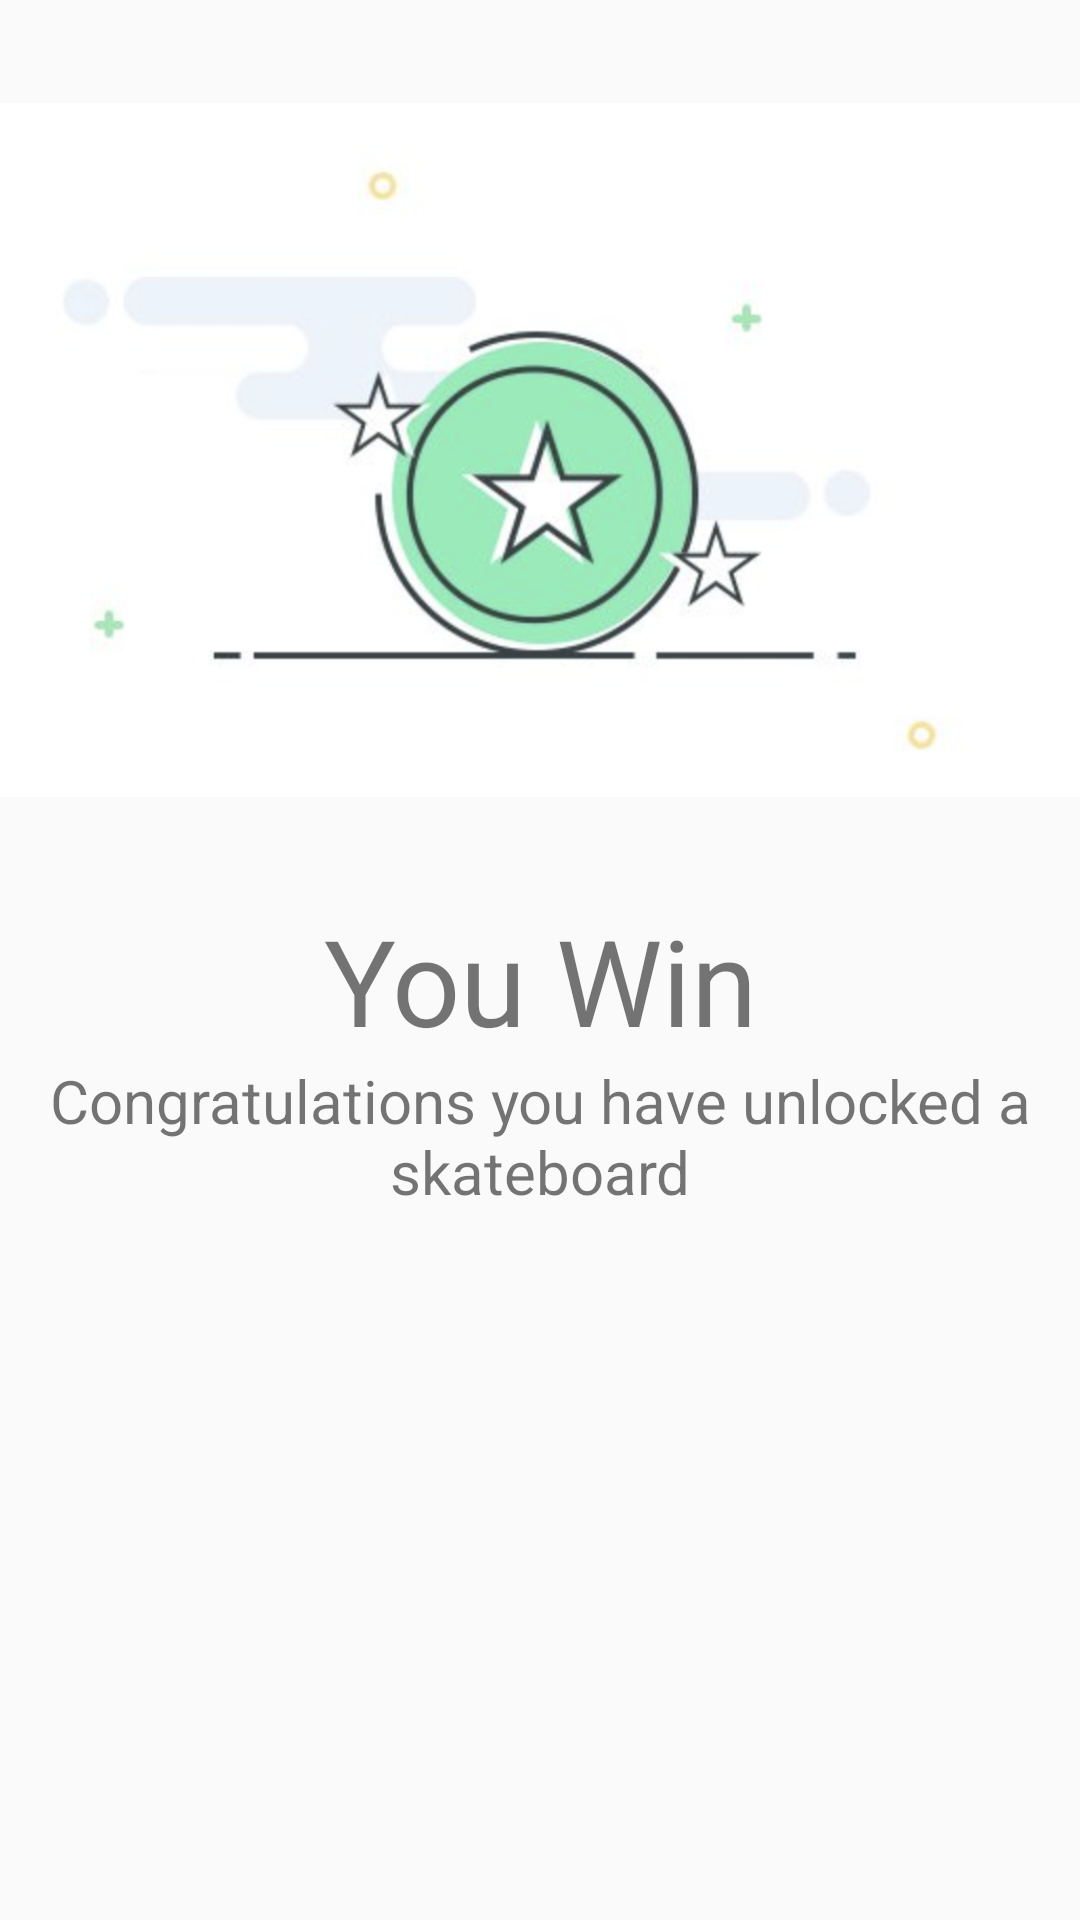

Write the Android layout XML for this screen, with the resource values it uses.
<!-- AndroidManifest.xml: application theme AppTheme -->
<!-- res/layout/custom_dialog_reward_win.xml -->
<LinearLayout xmlns:android="http://schemas.android.com/apk/res/android"
    android:layout_width="wrap_content" android:layout_height="wrap_content"
    android:orientation="vertical">

    <ImageView
        android:layout_width="wrap_content"
        android:layout_height="300dp"
        android:src="@drawable/youwin" />

    <TextView
        android:id="@+id/textView2"
        android:layout_width="match_parent"
        android:layout_height="wrap_content"
        android:layout_gravity="center_vertical|center_horizontal"
        android:gravity="center_vertical|center_horizontal"
        android:text="@string/title_reward_win"
        android:textSize="40dp" />

    <TextView
        android:id="@+id/textView3"
        android:layout_width="match_parent"
        android:layout_height="wrap_content"
        android:layout_gravity="center_vertical|center_horizontal"
        android:gravity="center_horizontal"
        android:text="@string/content_reward_win"
        android:textSize="20sp" />

    <Space
        android:layout_width="match_parent"
        android:layout_height="wrap_content"
        android:layout_marginBottom="30dp" />
</LinearLayout>
<!-- resources referenced by this layout -->
<resources>
  <!-- drawable youwin: png bitmap (drawable, 242181 bytes) -->
  <string name="content_reward_win">Congratulations you have unlocked a skateboard</string>
  <string name="title_reward_win">You Win</string>
  <style name="AppTheme" parent="Theme.AppCompat.Light.DarkActionBar">
          
          <item name="colorPrimary">@color/colorPrimary</item>
          <item name="colorPrimaryDark">@color/colorPrimaryDark</item>
          <item name="colorAccent">@color/colorAccent</item>
      </style>
  <!-- not gathered from this repository: default colours our renderer supplied (Android Studio template values) -->
  <color name="colorPrimary">#FF6200EE</color>
  <color name="colorPrimaryDark">#FF3700B3</color>
  <color name="colorAccent">#FF03DAC5</color>
</resources>
